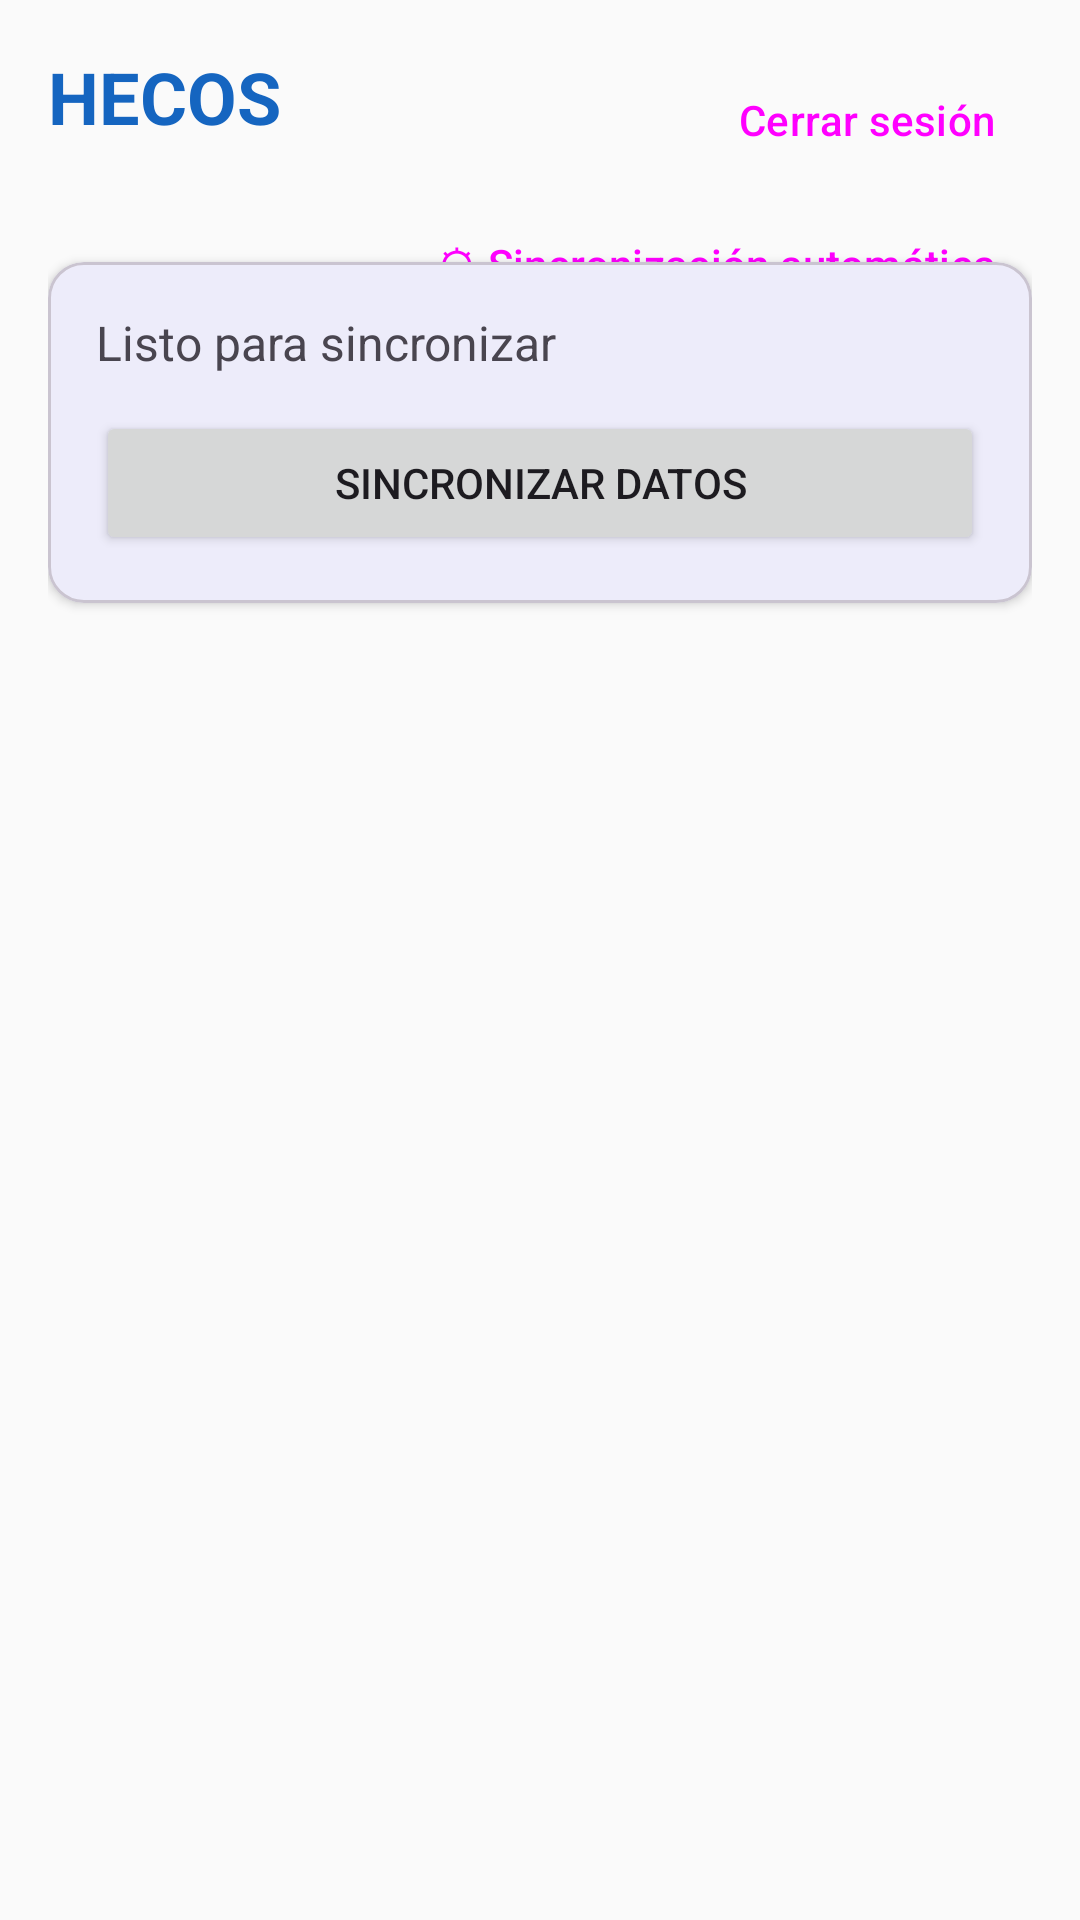

Reconstruct the res/layout file that produces this screen, plus the resources it refers to.
<!-- AndroidManifest.xml: activity theme Theme.Hecos -->
<!-- res/layout/activity_home.xml -->
<?xml version="1.0" encoding="utf-8"?>
<androidx.constraintlayout.widget.ConstraintLayout
    xmlns:android="http://schemas.android.com/apk/res/android"
    xmlns:app="http://schemas.android.com/apk/res-auto"
    android:layout_width="match_parent"
    android:layout_height="match_parent"
    android:background="@color/background"
    android:padding="16dp">

    <TextView
        android:id="@+id/tvWelcome"
        android:layout_width="0dp"
        android:layout_height="wrap_content"
        android:text="HECOS"
        android:textSize="24sp"
        android:textStyle="bold"
        android:textColor="@color/primary"
        app:layout_constraintEnd_toStartOf="@id/btnSignOut"
        app:layout_constraintStart_toStartOf="parent"
        app:layout_constraintTop_toTopOf="parent" />

    <TextView
        android:id="@+id/tvUserEmail"
        android:layout_width="0dp"
        android:layout_height="wrap_content"
        android:layout_marginTop="4dp"
        android:textSize="14sp"
        android:textColor="@color/on_surface"
        app:layout_constraintEnd_toStartOf="@id/btnSignOut"
        app:layout_constraintStart_toStartOf="parent"
        app:layout_constraintTop_toBottomOf="@id/tvWelcome" />

    <Button
        android:id="@+id/btnSignOut"
        android:layout_width="wrap_content"
        android:layout_height="wrap_content"
        android:text="@string/sign_out"
        style="@style/Widget.Material3.Button.TextButton"
        app:layout_constraintEnd_toEndOf="parent"
        app:layout_constraintTop_toTopOf="parent" />

    <Button
        android:id="@+id/btnSyncSettings"
        android:layout_width="wrap_content"
        android:layout_height="wrap_content"
        android:text="@string/auto_sync_settings"
        style="@style/Widget.Material3.Button.TextButton"
        app:layout_constraintEnd_toEndOf="parent"
        app:layout_constraintTop_toBottomOf="@id/btnSignOut" />

    <com.google.android.material.card.MaterialCardView
        android:id="@+id/cardPermissions"
        android:layout_width="0dp"
        android:layout_height="wrap_content"
        android:layout_marginTop="24dp"
        android:visibility="gone"
        app:cardCornerRadius="12dp"
        app:cardElevation="2dp"
        app:layout_constraintEnd_toEndOf="parent"
        app:layout_constraintStart_toStartOf="parent"
        app:layout_constraintTop_toBottomOf="@id/tvUserEmail">

        <LinearLayout
            android:layout_width="match_parent"
            android:layout_height="wrap_content"
            android:orientation="vertical"
            android:padding="16dp">

            <TextView
                android:layout_width="wrap_content"
                android:layout_height="wrap_content"
                android:text="@string/permissions_required"
                android:textSize="16sp"
                android:textStyle="bold" />

            <Button
                android:id="@+id/btnGrantPermissions"
                android:layout_width="match_parent"
                android:layout_height="wrap_content"
                android:layout_marginTop="8dp"
                android:text="@string/grant_permissions" />

        </LinearLayout>

    </com.google.android.material.card.MaterialCardView>

    <com.google.android.material.card.MaterialCardView
        android:id="@+id/cardSync"
        android:layout_width="0dp"
        android:layout_height="wrap_content"
        android:layout_marginTop="16dp"
        app:cardCornerRadius="12dp"
        app:cardElevation="2dp"
        app:layout_constraintEnd_toEndOf="parent"
        app:layout_constraintStart_toStartOf="parent"
        app:layout_constraintTop_toBottomOf="@id/cardPermissions">

        <LinearLayout
            android:layout_width="match_parent"
            android:layout_height="wrap_content"
            android:orientation="vertical"
            android:padding="16dp">

            <TextView
                android:id="@+id/tvSyncStatus"
                android:layout_width="wrap_content"
                android:layout_height="wrap_content"
                android:text="Listo para sincronizar"
                android:textSize="16sp" />

            <TextView
                android:id="@+id/tvSyncDetails"
                android:layout_width="wrap_content"
                android:layout_height="wrap_content"
                android:layout_marginTop="4dp"
                android:textSize="14sp"
                android:textColor="@color/on_surface"
                android:visibility="gone" />

            <ProgressBar
                android:id="@+id/syncProgress"
                android:layout_width="match_parent"
                android:layout_height="wrap_content"
                android:layout_marginTop="8dp"
                style="@style/Widget.AppCompat.ProgressBar.Horizontal"
                android:visibility="gone" />

            <Button
                android:id="@+id/btnSync"
                android:layout_width="match_parent"
                android:layout_height="wrap_content"
                android:layout_marginTop="12dp"
                android:text="@string/sync_data" />

        </LinearLayout>

    </com.google.android.material.card.MaterialCardView>

    <androidx.recyclerview.widget.RecyclerView
        android:id="@+id/rvSyncLog"
        android:layout_width="0dp"
        android:layout_height="0dp"
        android:layout_marginTop="16dp"
        app:layout_constraintBottom_toBottomOf="parent"
        app:layout_constraintEnd_toEndOf="parent"
        app:layout_constraintStart_toStartOf="parent"
        app:layout_constraintTop_toBottomOf="@id/cardSync" />

</androidx.constraintlayout.widget.ConstraintLayout>
<!-- resources referenced by this layout -->
<resources>
  <color name="background">#FAFAFA</color>
  <color name="on_surface">#1C1B1F</color>
  <color name="primary">#1565C0</color>
  <string name="auto_sync_settings">⚙ Sincronización automática</string>
  <string name="grant_permissions">Otorgar permisos</string>
  <string name="permissions_required">Se necesitan permisos de Health Connect</string>
  <string name="sign_out">Cerrar sesión</string>
  <string name="sync_data">Sincronizar datos</string>
  <style name="Theme.Hecos" parent="Theme.Material3.DayNight.NoActionBar">
          <item name="colorPrimary">@color/primary</item>
          <item name="colorPrimaryContainer">@color/primary_light</item>
          <item name="colorOnPrimary">@color/white</item>
      </style>
  <color name="primary_light">#5E92F3</color>
  <color name="white">#FFFFFF</color>
</resources>
